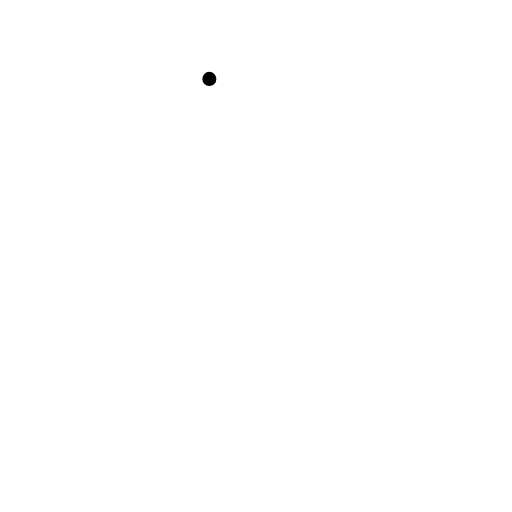
t = 0.00 s
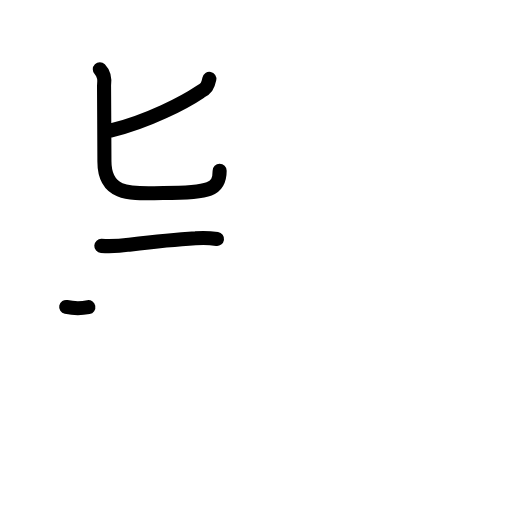
t = 3.25 s
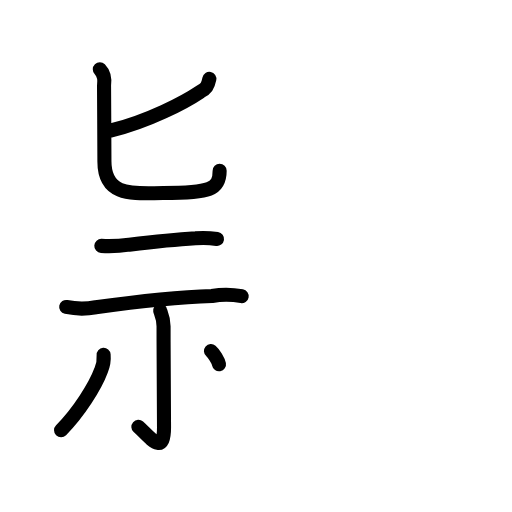
t = 6.25 s
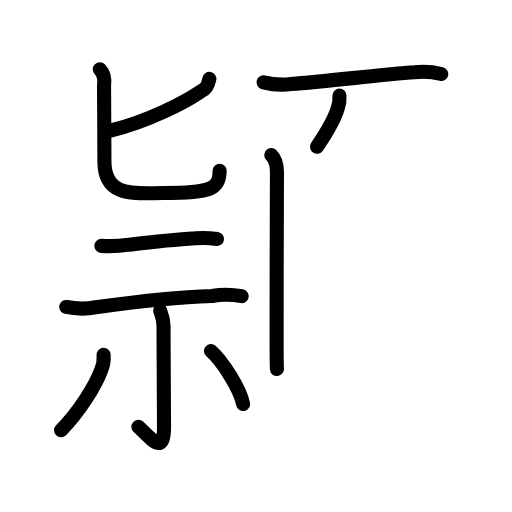
t = 9.58 s
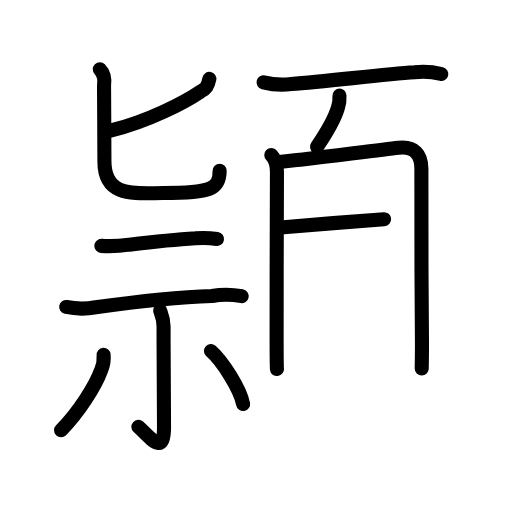
t = 11.75 s
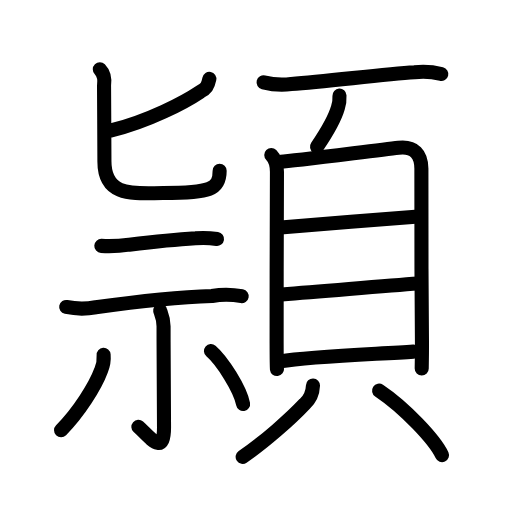
t = 16.00 s

The animated SVG that drew these frames (rendered in a browser with its animation timeline set to each time). Animation: 51 SMIL elements (animate=51); one cycle of 16.00 s.

<?xml version="1.0" encoding="UTF-8"?>
<!--
AniKanjiVG is licensed by CC-BY-SA Paul C. Sommerhoff (https://bitbucket.org/sommerhoff/anikanjivg).
AniKanjiVG uses KanjiVG which is licensed by CC-BY-SA Ulrich Apel (http://kanjivg.tagaini.net).
See also http://creativecommons.org/licenses/by-sa/3.0/
-->
<svg xmlns:kvg='http://kanjivg.tagaini.net' xmlns='http://www.w3.org/2000/svg' width='109' height='109' viewBox='0 0 109 109' style='fill:none;stroke:#000000;stroke-width:3;stroke-linecap:round;stroke-linejoin:round;' id="kvg:kanji_09834"><g id="kvg:09834" kvg:element="頴"><g id="kvg:09834-g1" kvg:position="left"><g id="kvg:09834-g2" kvg:element="頃" kvg:part="1" kvg:position="top"><g id="kvg:09834-g3" kvg:element="匕"><path id="kvg:09834-s1" kvg:type="㇒" d="M44.57,16.8c-0.32,1.57-0.73,2.12-1.87,2.69c-3.4,2.3-11.1,6.32-19.02,8.27"><animate attributeName="d" begin="0.0s" dur="0.5s" from="M44.57,16.8C44.57,16.8,44.57,16.8,44.57,16.8" to="M44.57,16.8c-0.32,1.57-0.73,2.12-1.87,2.69" />
<animate attributeName="d" begin="0.5s" dur="0.5s" from="M44.57,16.8c-0.32,1.57-0.73,2.12-1.87,2.69c0,0,0,0,0,0,0" to="M44.57,16.8c-0.32,1.57-0.73,2.12-1.87,2.69c-3.4,2.3-11.1,6.32-19.02,8.27" />
</path>
<path id="kvg:09834-s2" kvg:type="㇟" d="M21.25,14.75c0.93,0.95,1.07,2.28,0.9,3.5c0.02,3.81,0.08,14.65,0.08,16.11c0,7.82,6.58,6.74,12.54,6.74c10.01,0,11.99-0.76,11.99-4.75"><animate attributeName="d" begin="1.0s" dur="0.25s" from="M21.25,14.75C21.25,14.75,21.25,14.75,21.25,14.75" to="M21.25,14.75c0.93,0.95,1.07,2.28,0.9,3.5" />
<animate attributeName="d" begin="1.25s" dur="0.25s" from="M21.25,14.75c0.93,0.95,1.07,2.28,0.9,3.5c0,0,0,0,0,0,0" to="M21.25,14.75c0.93,0.95,1.07,2.28,0.9,3.5c0.02,3.81,0.08,14.65,0.08,16.11" />
<animate attributeName="d" begin="1.5s" dur="0.25s" from="M21.25,14.75c0.93,0.95,1.07,2.28,0.9,3.5c0.02,3.81,0.08,14.65,0.08,16.11c0,0,0,0,0,0,0" to="M21.25,14.75c0.93,0.95,1.07,2.28,0.9,3.5c0.02,3.81,0.08,14.65,0.08,16.11c0,7.82,6.58,6.74,12.54,6.74" />
<animate attributeName="d" begin="1.75s" dur="0.25s" from="M21.25,14.75c0.93,0.95,1.07,2.28,0.9,3.5c0.02,3.81,0.08,14.65,0.08,16.11c0,7.82,6.58,6.74,12.54,6.74c0,0,0,0,0,0,0" to="M21.25,14.75c0.93,0.95,1.07,2.28,0.9,3.5c0.02,3.81,0.08,14.65,0.08,16.11c0,7.82,6.58,6.74,12.54,6.74c10.01,0,11.99-0.76,11.99-4.75" />
<animate attributeName="d" begin="0s" dur="1.0s" from="M-100,-100" to="M-100,-100" />
</path>
</g>
</g>
<g id="kvg:09834-g4" kvg:element="示" kvg:position="bottom" kvg:radical="tradit"><g id="kvg:09834-g5" kvg:position="top"><path id="kvg:09834-s3" kvg:type="㇐" d="M21.57,52.35c1.99,0.11,3.97,0.02,5.94-0.27c4.29-0.5,10.27-1.11,14.11-1.35c1.53-0.13,3.05-0.08,4.58,0.14"><animate attributeName="d" begin="2.0s" dur="0.3333333333333333s" from="M21.57,52.35C21.57,52.35,21.57,52.35,21.57,52.35" to="M21.57,52.35c1.99,0.11,3.97,0.02,5.94-0.27" />
<animate attributeName="d" begin="2.3333333333333335s" dur="0.3333333333333333s" from="M21.57,52.35c1.99,0.11,3.97,0.02,5.94-0.27c0,0,0,0,0,0,0" to="M21.57,52.35c1.99,0.11,3.97,0.02,5.94-0.27c4.29-0.5,10.27-1.11,14.11-1.35" />
<animate attributeName="d" begin="2.6666666666666665s" dur="0.3333333333333333s" from="M21.57,52.35c1.99,0.11,3.97,0.02,5.94-0.27c4.29-0.5,10.27-1.11,14.11-1.35c0,0,0,0,0,0,0" to="M21.57,52.35c1.99,0.11,3.97,0.02,5.94-0.27c4.29-0.5,10.27-1.11,14.11-1.35c1.53-0.13,3.05-0.08,4.58,0.14" />
<animate attributeName="d" begin="0s" dur="2.0s" from="M-100,-100" to="M-100,-100" />
</path>
<path id="kvg:09834-s4" kvg:type="㇐" d="M14.09,65.35c2.12,0.44,4.21,0.46,6.29,0.06c5.86-0.82,17.27-2.18,24.76-2.41c2.11-0.35,4.22-0.33,6.31,0.05"><animate attributeName="d" begin="3.0s" dur="0.3333333333333333s" from="M14.09,65.35C14.09,65.35,14.09,65.35,14.09,65.35" to="M14.09,65.35c2.12,0.44,4.21,0.46,6.29,0.06" />
<animate attributeName="d" begin="3.3333333333333335s" dur="0.3333333333333333s" from="M14.09,65.35c2.12,0.44,4.21,0.46,6.29,0.06c0,0,0,0,0,0,0" to="M14.09,65.35c2.12,0.44,4.21,0.46,6.29,0.06c5.86-0.82,17.27-2.18,24.76-2.41" />
<animate attributeName="d" begin="3.6666666666666665s" dur="0.3333333333333333s" from="M14.09,65.35c2.12,0.44,4.21,0.46,6.29,0.06c5.86-0.82,17.27-2.18,24.76-2.41c0,0,0,0,0,0,0" to="M14.09,65.35c2.12,0.44,4.21,0.46,6.29,0.06c5.86-0.82,17.27-2.18,24.76-2.41c2.11-0.35,4.22-0.33,6.31,0.05" />
<animate attributeName="d" begin="0s" dur="3.0s" from="M-100,-100" to="M-100,-100" />
</path>
</g>
<g id="kvg:09834-g6" kvg:position="bottom"><path id="kvg:09834-s5" kvg:type="㇑" d="M34.1,66.12c0.05,0.29,0.72,1.5,0.72,3.33c0,8.8,0.1,18.53,0.1,21.52c0,6.34-3.07,2.03-5.46-0.1"><animate attributeName="d" begin="4.0s" dur="0.3333333333333333s" from="M34.1,66.12C34.1,66.12,34.1,66.12,34.1,66.12" to="M34.1,66.12c0.05,0.29,0.72,1.5,0.72,3.33" />
<animate attributeName="d" begin="4.333333333333333s" dur="0.3333333333333333s" from="M34.1,66.12c0.05,0.29,0.72,1.5,0.72,3.33c0,0,0,0,0,0,0" to="M34.1,66.12c0.05,0.29,0.72,1.5,0.72,3.33c0,8.8,0.1,18.53,0.1,21.52" />
<animate attributeName="d" begin="4.666666666666667s" dur="0.3333333333333333s" from="M34.1,66.12c0.05,0.29,0.72,1.5,0.72,3.33c0,8.8,0.1,18.53,0.1,21.52c0,0,0,0,0,0,0" to="M34.1,66.12c0.05,0.29,0.72,1.5,0.72,3.33c0,8.8,0.1,18.53,0.1,21.52c0,6.34-3.07,2.03-5.46-0.1" />
<animate attributeName="d" begin="0s" dur="4.0s" from="M-100,-100" to="M-100,-100" />
</path>
<path id="kvg:09834-s6" kvg:type="㇒" d="M22.06,75.55c0.09,1.11-0.08,2.19-0.51,3.22c-1.3,3.52-4.8,9.02-8.55,12.81"><animate attributeName="d" begin="5.0s" dur="0.5s" from="M22.06,75.55C22.06,75.55,22.06,75.55,22.06,75.55" to="M22.06,75.55c0.09,1.11-0.08,2.19-0.51,3.22" />
<animate attributeName="d" begin="5.5s" dur="0.5s" from="M22.06,75.55c0.09,1.11-0.08,2.19-0.51,3.22c0,0,0,0,0,0,0" to="M22.06,75.55c0.09,1.11-0.08,2.19-0.51,3.22c-1.3,3.52-4.8,9.02-8.55,12.81" />
<animate attributeName="d" begin="0s" dur="5.0s" from="M-100,-100" to="M-100,-100" />
</path>
<path id="kvg:09834-s7" kvg:type="㇔" d="M44.91,74.72c2.37,2.03,6.25,8.13,6.84,11.3"><animate attributeName="d" begin="6.0s" dur="1.0s" from="M44.91,74.72C44.91,74.72,44.91,74.72,44.91,74.72" to="M44.91,74.72c2.37,2.03,6.25,8.13,6.84,11.3" />
<animate attributeName="d" begin="0s" dur="6.0s" from="M-100,-100" to="M-100,-100" />
</path>
</g>
</g>
</g>
<g id="kvg:09834-g7" kvg:element="頁" kvg:position="right" kvg:radical="nelson"><g id="kvg:09834-g8" kvg:position="top"><path id="kvg:09834-s8" kvg:type="㇐" d="M56.11,17.53c1.96,0.5,3.92,0.62,5.89,0.36c7.96-0.62,19.45-2.03,26.25-2.5c1.91-0.22,3.81-0.1,5.7,0.37"><animate attributeName="d" begin="7.0s" dur="0.3333333333333333s" from="M56.11,17.53C56.11,17.53,56.11,17.53,56.11,17.53" to="M56.11,17.53c1.96,0.5,3.92,0.62,5.89,0.36" />
<animate attributeName="d" begin="7.333333333333333s" dur="0.3333333333333333s" from="M56.11,17.53c1.96,0.5,3.92,0.62,5.89,0.36c0,0,0,0,0,0,0" to="M56.11,17.53c1.96,0.5,3.92,0.62,5.89,0.36c7.96-0.62,19.45-2.03,26.25-2.5" />
<animate attributeName="d" begin="7.666666666666667s" dur="0.3333333333333333s" from="M56.11,17.53c1.96,0.5,3.92,0.62,5.89,0.36c7.96-0.62,19.45-2.03,26.25-2.5c0,0,0,0,0,0,0" to="M56.11,17.53c1.96,0.5,3.92,0.62,5.89,0.36c7.96-0.62,19.45-2.03,26.25-2.5c1.91-0.22,3.81-0.1,5.7,0.37" />
<animate attributeName="d" begin="0s" dur="7.0s" from="M-100,-100" to="M-100,-100" />
</path>
<path id="kvg:09834-s9" kvg:type="㇒" d="M72.27,20.35c0.05,0.86-0.05,1.71-0.32,2.54c-0.65,2.29-2.7,5.76-4.46,8.36"><animate attributeName="d" begin="8.0s" dur="0.5s" from="M72.27,20.35C72.27,20.35,72.27,20.35,72.27,20.35" to="M72.27,20.35c0.05,0.86-0.05,1.71-0.32,2.54" />
<animate attributeName="d" begin="8.5s" dur="0.5s" from="M72.27,20.35c0.05,0.86-0.05,1.71-0.32,2.54c0,0,0,0,0,0,0" to="M72.27,20.35c0.05,0.86-0.05,1.71-0.32,2.54c-0.65,2.29-2.7,5.76-4.46,8.36" />
<animate attributeName="d" begin="0s" dur="8.0s" from="M-100,-100" to="M-100,-100" />
</path>
</g>
<g id="kvg:09834-g9" kvg:element="貝" kvg:position="bottom"><g id="kvg:09834-g10" kvg:element="目" kvg:position="top"><path id="kvg:09834-s10" kvg:type="㇑" d="M57.75,32.99c1,1,1.21,2.15,1.21,3.6c0,1.14-0.1,25.45-0.07,36.53c0.01,3.07,0.03,5.14,0.07,5.45"><animate attributeName="d" begin="9.0s" dur="0.3333333333333333s" from="M57.75,32.99C57.75,32.99,57.75,32.99,57.75,32.99" to="M57.75,32.99c1,1,1.21,2.15,1.21,3.6" />
<animate attributeName="d" begin="9.333333333333334s" dur="0.3333333333333333s" from="M57.75,32.99c1,1,1.21,2.15,1.21,3.6c0,0,0,0,0,0,0" to="M57.75,32.99c1,1,1.21,2.15,1.21,3.6c0,1.14-0.1,25.45-0.07,36.53" />
<animate attributeName="d" begin="9.666666666666666s" dur="0.3333333333333333s" from="M57.75,32.99c1,1,1.21,2.15,1.21,3.6c0,1.14-0.1,25.45-0.07,36.53c0,0,0,0,0,0,0" to="M57.75,32.99c1,1,1.21,2.15,1.21,3.6c0,1.14-0.1,25.45-0.07,36.53c0.01,3.07,0.03,5.14,0.07,5.45" />
<animate attributeName="d" begin="0s" dur="9.0s" from="M-100,-100" to="M-100,-100" />
</path>
<path id="kvg:09834-s11" kvg:type="㇕a" d="M59.79,34.44c2.51-0.16,19.76-2.38,25.06-2.98c3.32-0.38,4.92,1.31,4.86,4.67c-0.09,5.64,0.04,25.73,0.12,36.5c0.02,2.84-0.05,4.95-0.05,5.83"><animate attributeName="d" begin="10.0s" dur="0.25s" from="M59.79,34.44C59.79,34.44,59.79,34.44,59.79,34.44" to="M59.79,34.44c2.51-0.16,19.76-2.38,25.06-2.98" />
<animate attributeName="d" begin="10.25s" dur="0.25s" from="M59.79,34.44c2.51-0.16,19.76-2.38,25.06-2.98c0,0,0,0,0,0,0" to="M59.79,34.44c2.51-0.16,19.76-2.38,25.06-2.98c3.32-0.38,4.92,1.31,4.86,4.67" />
<animate attributeName="d" begin="10.5s" dur="0.25s" from="M59.79,34.44c2.51-0.16,19.76-2.38,25.06-2.98c3.32-0.38,4.92,1.31,4.86,4.67c0,0,0,0,0,0,0" to="M59.79,34.44c2.51-0.16,19.76-2.38,25.06-2.98c3.32-0.38,4.92,1.31,4.86,4.67c-0.09,5.64,0.04,25.73,0.12,36.5" />
<animate attributeName="d" begin="10.75s" dur="0.25s" from="M59.79,34.44c2.51-0.16,19.76-2.38,25.06-2.98c3.32-0.38,4.92,1.31,4.86,4.67c-0.09,5.64,0.04,25.73,0.12,36.5c0,0,0,0,0,0,0" to="M59.79,34.44c2.51-0.16,19.76-2.38,25.06-2.98c3.32-0.38,4.92,1.31,4.86,4.67c-0.09,5.64,0.04,25.73,0.12,36.5c0.02,2.84-0.05,4.95-0.05,5.83" />
<animate attributeName="d" begin="0s" dur="10.0s" from="M-100,-100" to="M-100,-100" />
</path>
<path id="kvg:09834-s12" kvg:type="㇐a" d="M59.75,48.42c5.13-0.42,23.38-1.95,29.36-2.34"><animate attributeName="d" begin="11.0s" dur="1.0s" from="M59.75,48.42C59.75,48.42,59.75,48.42,59.75,48.42" to="M59.75,48.42c5.13-0.42,23.38-1.95,29.36-2.34" />
<animate attributeName="d" begin="0s" dur="11.0s" from="M-100,-100" to="M-100,-100" />
</path>
<path id="kvg:09834-s13" kvg:type="㇐a" d="M59.97,62.68c10.65-0.8,21.44-1.81,29.08-2.32"><animate attributeName="d" begin="12.0s" dur="1.0s" from="M59.97,62.68C59.97,62.68,59.97,62.68,59.97,62.68" to="M59.97,62.68c10.65-0.8,21.44-1.81,29.08-2.32" />
<animate attributeName="d" begin="0s" dur="12.0s" from="M-100,-100" to="M-100,-100" />
</path>
<path id="kvg:09834-s14" kvg:type="㇐a" d="M59.69,76.94c6.44-1.08,20.2-1.53,28.33-2.08"><animate attributeName="d" begin="13.0s" dur="1.0s" from="M59.69,76.94C59.69,76.94,59.69,76.94,59.69,76.94" to="M59.69,76.94c6.44-1.08,20.2-1.53,28.33-2.08" />
<animate attributeName="d" begin="0s" dur="13.0s" from="M-100,-100" to="M-100,-100" />
</path>
</g>
<g id="kvg:09834-g11" kvg:position="bottom"><path id="kvg:09834-s15" kvg:type="㇒" d="M66.63,82.07c-0.06,1.61-0.65,2.92-1.77,3.92c-2.91,3.11-8.69,8.22-13.2,11.27"><animate attributeName="d" begin="14.0s" dur="0.5s" from="M66.63,82.07C66.63,82.07,66.63,82.07,66.63,82.07" to="M66.63,82.07c-0.06,1.61-0.65,2.92-1.77,3.92" />
<animate attributeName="d" begin="14.5s" dur="0.5s" from="M66.63,82.07c-0.06,1.61-0.65,2.92-1.77,3.92c0,0,0,0,0,0,0" to="M66.63,82.07c-0.06,1.61-0.65,2.92-1.77,3.92c-2.91,3.11-8.69,8.22-13.2,11.27" />
<animate attributeName="d" begin="0s" dur="14.0s" from="M-100,-100" to="M-100,-100" />
</path>
<path id="kvg:09834-s16" kvg:type="㇔" d="M80.7,83.15c5.46,3.66,11.92,10.54,13.4,13.74"><animate attributeName="d" begin="15.0s" dur="1.0s" from="M80.7,83.15C80.7,83.15,80.7,83.15,80.7,83.15" to="M80.7,83.15c5.46,3.66,11.92,10.54,13.4,13.74" />
<animate attributeName="d" begin="0s" dur="15.0s" from="M-100,-100" to="M-100,-100" />
</path>
</g>
</g>
</g>
</g>
</svg>
